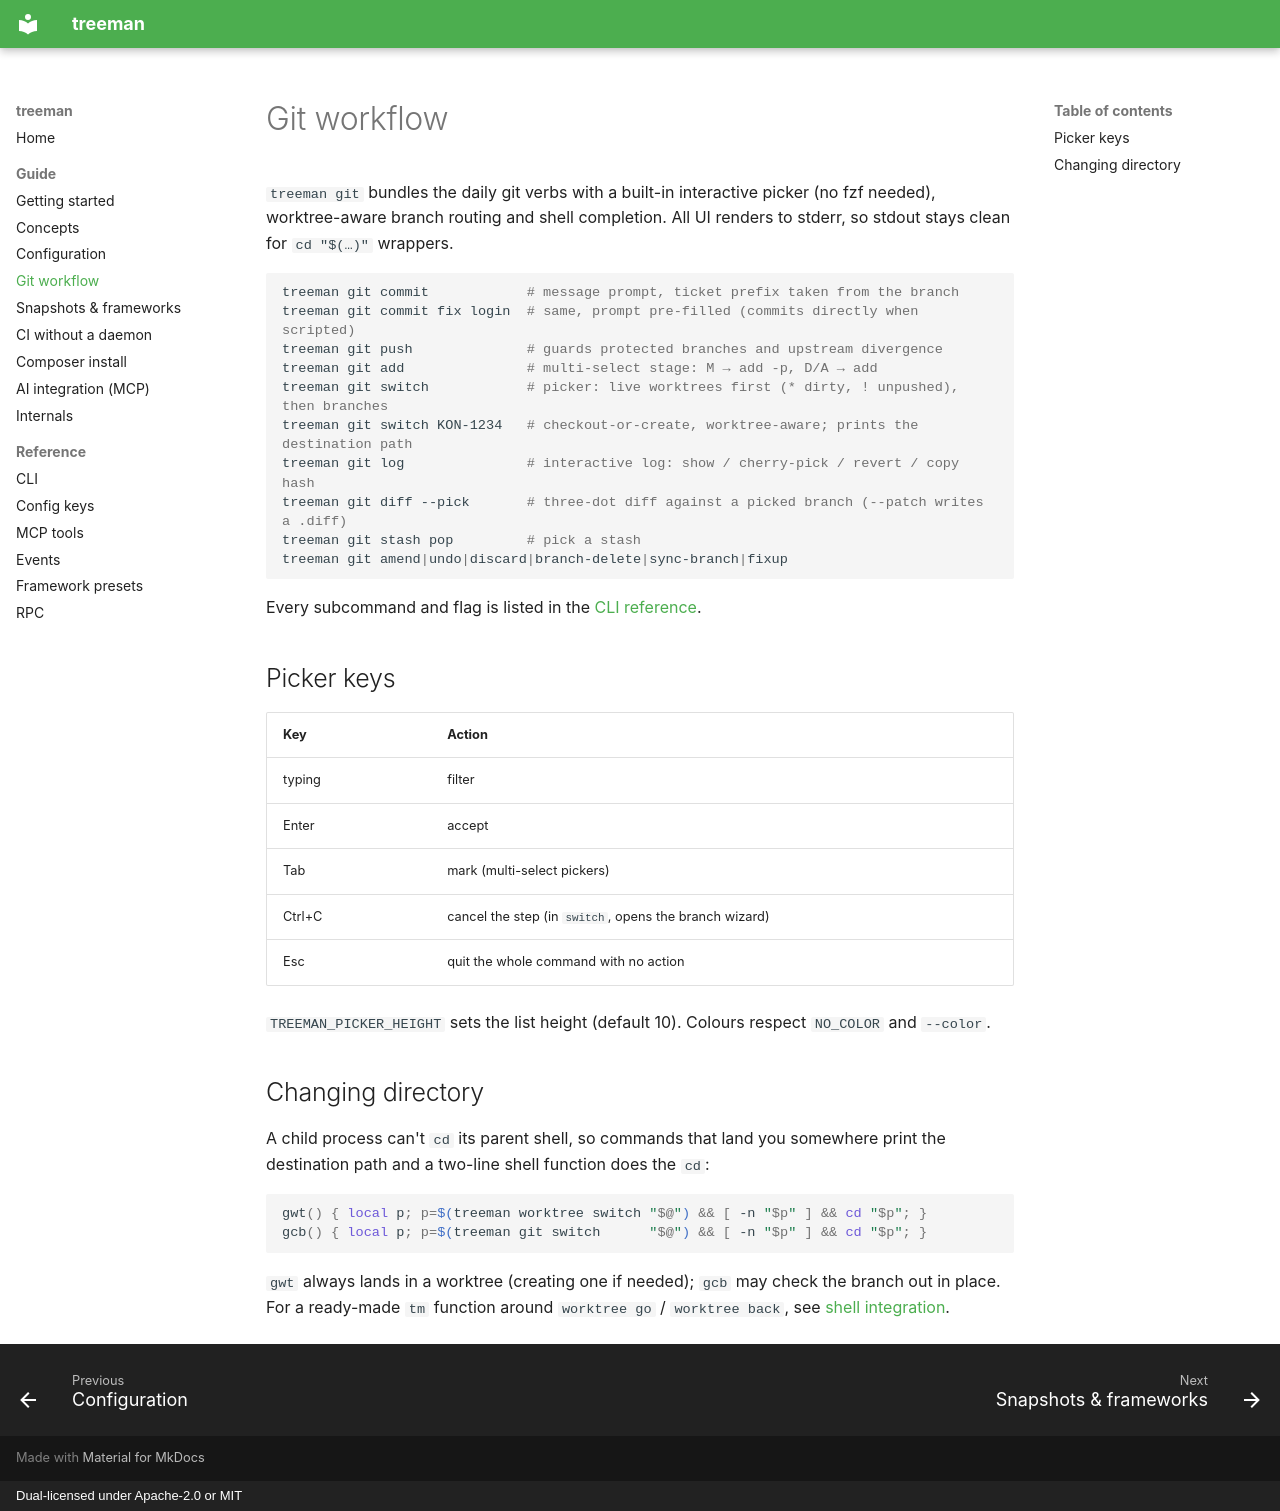

repository: stubbedev/treeman · page: git-workflow/index.html · generator: mkdocs · copyright: Dual-licensed under Apache-2.0 or MIT

# Git workflow

`treeman git` bundles the daily git verbs with a built-in interactive
picker (no fzf needed), worktree-aware branch routing and shell
completion. All UI renders to stderr, so stdout stays clean for
`cd "$(…)"` wrappers.

```sh
treeman git commit            # message prompt, ticket prefix taken from the branch
treeman git commit fix login  # same, prompt pre-filled (commits directly when scripted)
treeman git push              # guards protected branches and upstream divergence
treeman git add               # multi-select stage: M → add -p, D/A → add
treeman git switch            # picker: live worktrees first (* dirty, ! unpushed), then branches
treeman git switch KON-1234   # checkout-or-create, worktree-aware; prints the destination path
treeman git log               # interactive log: show / cherry-pick / revert / copy hash
treeman git diff --pick       # three-dot diff against a picked branch (--patch writes a .diff)
treeman git stash pop         # pick a stash
treeman git amend|undo|discard|branch-delete|sync-branch|fixup
```

Every subcommand and flag is listed in the
[CLI reference](cli.md#treeman-git).

## Picker keys

| Key | Action |
|---|---|
| typing | filter |
| Enter | accept |
| Tab | mark (multi-select pickers) |
| Ctrl+C | cancel the step (in `switch`, opens the branch wizard) |
| Esc | quit the whole command with no action |

`TREEMAN_PICKER_HEIGHT` sets the list height (default 10). Colours
respect `NO_COLOR` and `--color`.

## Changing directory

A child process can't `cd` its parent shell, so commands that land you
somewhere print the destination path and a two-line shell function does
the `cd`:

```sh
gwt() { local p; p=$(treeman worktree switch "$@") && [ -n "$p" ] && cd "$p"; }
gcb() { local p; p=$(treeman git switch      "$@") && [ -n "$p" ] && cd "$p"; }
```

`gwt` always lands in a worktree (creating one if needed); `gcb` may
check the branch out in place. For a ready-made `tm` function around
`worktree go` / `worktree back`, see
[shell integration](cli.md#shell-integration).
